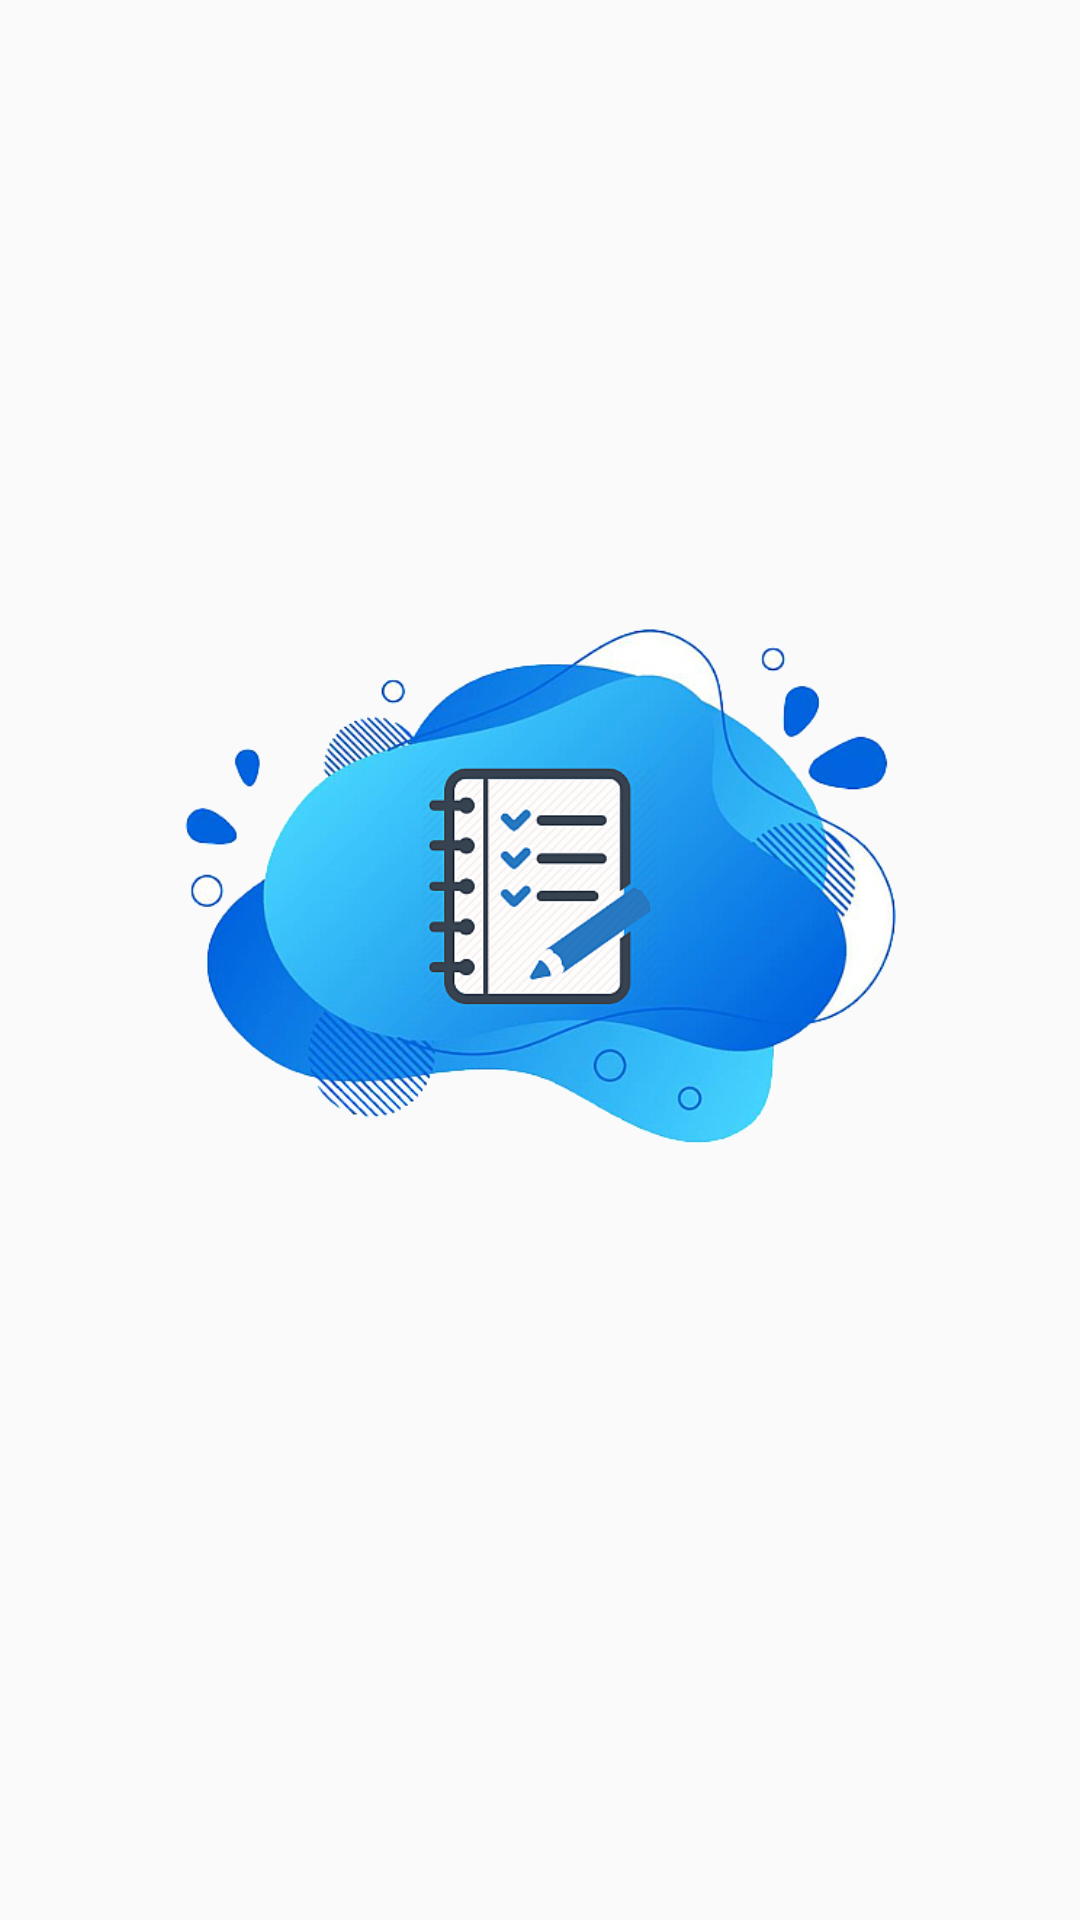

This screen was rendered from an Android layout file. Write that file and the resources it references.
<!-- AndroidManifest.xml: application theme AppTheme -->
<!-- res/layout/activity_splash_screen.xml -->
<?xml version="1.0" encoding="utf-8"?>
<RelativeLayout xmlns:android="http://schemas.android.com/apk/res/android"
    xmlns:app="http://schemas.android.com/apk/res-auto"
    xmlns:tools="http://schemas.android.com/tools"
    android:layout_width="match_parent"
    android:layout_height="match_parent"
    android:background="@drawable/bg_splash_gradient"
    android:orientation="vertical"
    tools:context=".activity.SplashScreenActivity">


    <ImageView
        android:id="@+id/ivImageLogo"
        android:layout_width="242dp"
        android:layout_height="279dp"
        android:layout_alignParentTop="true"
        android:layout_centerHorizontal="true"
        android:layout_marginTop="156dp"
        android:src="@drawable/splashblue" />


    <TextView
        android:id="@+id/tvBottomText"
        android:layout_width="match_parent"
        android:layout_height="wrap_content"
        android:layout_alignParentBottom="true"
        android:layout_marginBottom="245dp"
        android:alpha="0.0"
        android:gravity="center"
        android:text="ToDo"
        android:textAlignment="center"
        android:textAppearance="@style/Base.TextAppearance.AppCompat.Display2"
        android:textColor="#000000"
        android:textSize="30sp"
        android:textStyle="bold" />


</RelativeLayout>
<!-- resources referenced by this layout -->
<resources>
  <!-- drawable splashblue: png bitmap (drawable, 200240 bytes) -->
  <style name="AppTheme" parent="Theme.AppCompat.Light.NoActionBar">
          
          <item name="colorPrimary">@color/colorPrimary</item>
          <item name="colorPrimaryDark">@color/colorPrimaryDark</item>
          <item name="colorAccent">@color/colorAccent</item>
      </style>
  <color name="colorPrimary">#ffffff</color>
  <color name="colorPrimaryDark">#ffffff</color>
  <color name="colorAccent">#4885ed</color>
</resources>
